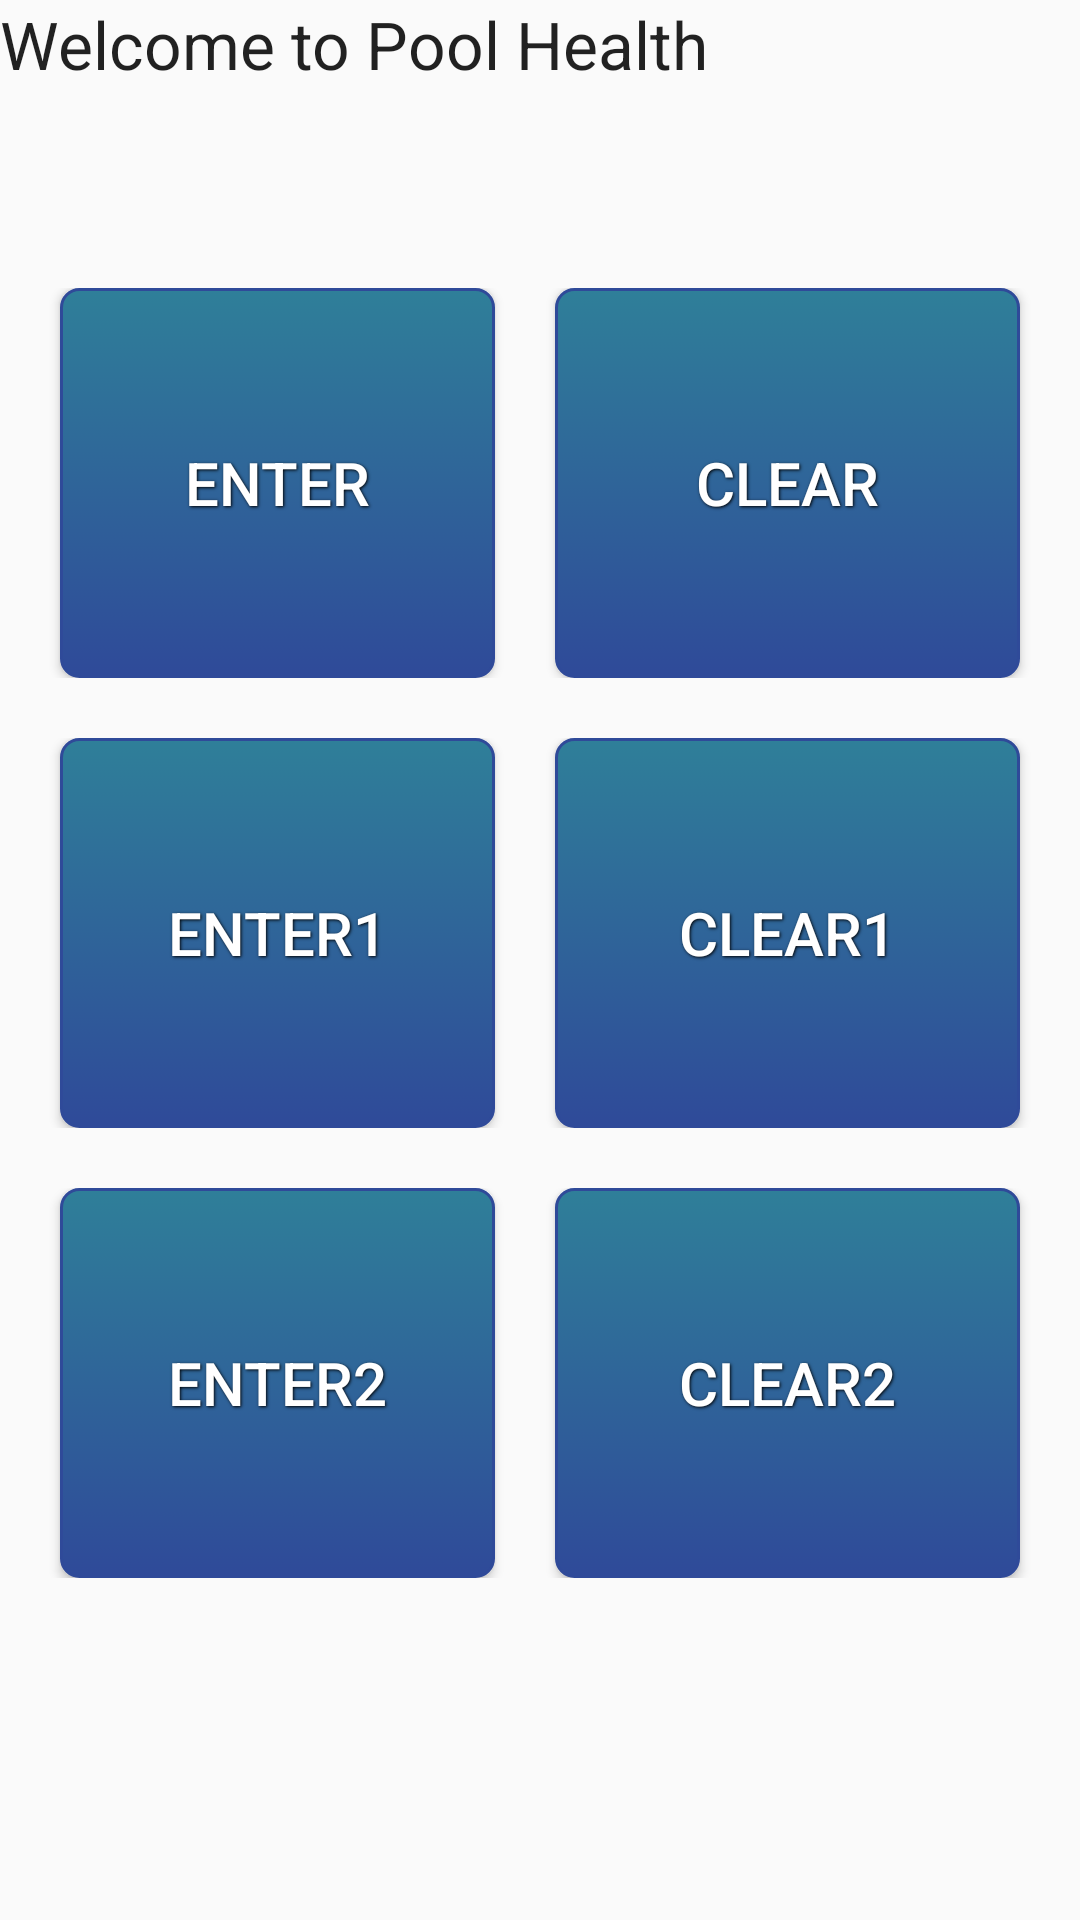

The Android layout XML behind this screen, and the referenced resources:
<!-- AndroidManifest.xml: application theme AppTheme -->
<!-- res/layout/home_screen.xml -->
<?xml version="1.0" encoding="utf-8"?>
<TableLayout xmlns:android="http://schemas.android.com/apk/res/android"
    android:layout_width="fill_parent"
    android:layout_height="wrap_content"
    android:weightSum="1">

    <TextView
        android:layout_width="0dp"
        android:layout_height="0dp"
        android:textAppearance="?android:attr/textAppearanceLarge"
        android:text="Welcome to Pool Health"
        android:id="@+id/textView"
        android:layout_gravity="center_horizontal"
        android:layout_weight="0.33" />

    <TableRow android:layout_marginTop="40dp">
        <Button android:layout_width="130dp"
            android:layout_height="130dp"
            android:text="Enter"
            android:id="@+id/enter"
            android:layout_weight="0.15"
            android:layout_marginRight="20dp"
            android:layout_marginLeft="20dp"
            android:background="@drawable/main_button"
            style="@style/button_text"
            />

        <Button android:layout_width="155dp"
            android:layout_height="130dp"
            android:text="Clear"
            android:id="@+id/clear"
            android:layout_marginRight="20dp"
            android:background="@drawable/main_button"
            style="@style/button_text"/>
    </TableRow>

    <TableRow android:layout_marginTop="20dp">
        <Button android:layout_width="130dp"
            android:layout_height="130dp"
            android:text="Enter1"
            android:id="@+id/enter1"
            android:layout_weight="0.15"
            android:layout_marginRight="20dp"
            android:layout_marginLeft="20dp"
            android:background="@drawable/main_button"
            style="@style/button_text"
            />

        <Button android:layout_width="155dp"
            android:layout_height="130dp"
            android:text="Clear1"
            android:id="@+id/clear1"
            android:layout_marginRight="20dp"
            android:background="@drawable/main_button"
            style="@style/button_text"/>
    </TableRow>

    <TableRow android:layout_marginTop="20dp">
        <Button android:layout_width="130dp"
            android:layout_height="130dp"
            android:text="Enter2"
            android:id="@+id/enter2"
            android:layout_weight="0.15"
            android:layout_marginRight="20dp"
            android:layout_marginLeft="20dp"
            android:background="@drawable/main_button"
            style="@style/button_text"
            />

        <Button android:layout_width="155dp"
            android:layout_height="130dp"
            android:text="Clear2"
            android:id="@+id/clear2"
            android:layout_marginRight="20dp"
            android:background="@drawable/main_button"
            style="@style/button_text"
            />
    </TableRow>
</TableLayout>
<!-- resources referenced by this layout -->
<resources>
  <!-- drawable main_button (drawable) -->
  <?xml version="1.0" encoding="utf-8" ?>
  <selector xmlns:android="http://schemas.android.com/apk/res/android">
      <item android:state_pressed="true" >
          <shape>
              <solid
                  android:color="#2f7f99" />
              <stroke
                  android:width="1dp"
                  android:color="#2f4a99" />
              <corners
                  android:radius="6dp" />
              <padding
                  android:left="10dp"
                  android:top="10dp"
                  android:right="10dp"
                  android:bottom="10dp" />
          </shape>
      </item>
      <item>
          <shape>
              <gradient
                  android:startColor="#2f7f99"
                  android:endColor="#2f4a99"
                  android:angle="270" />
              <stroke
                  android:width="1dp"
                  android:color="#2f4a99" />
              <corners
                  android:radius="6dp" />
              <padding
                  android:left="10dp"
                  android:top="10dp"
                  android:right="10dp"
                  android:bottom="10dp" />
          </shape>
      </item>
  </selector>
  <style name="button_text">
              <item name="android:textColor">#ffffff</item>
              <item name="android:gravity">center</item>
              <item name="android:textSize">20dp</item>
              <item name="android:shadowColor">#000000</item>
              <item name="android:shadowDx">1</item>
              <item name="android:shadowDy">1</item>
              <item name="android:shadowRadius">2</item>
          </style>
  <style name="AppTheme" parent="Theme.AppCompat.Light.DarkActionBar">
          
      </style>
</resources>
